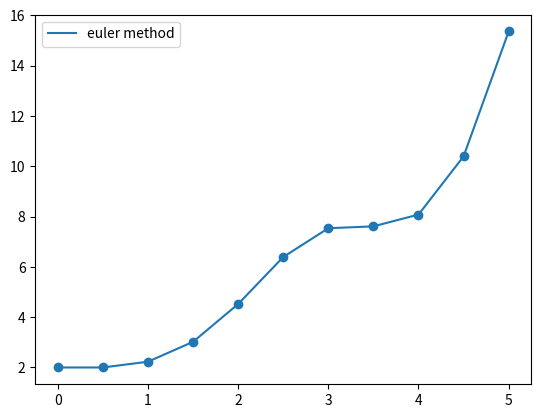

This figure's Python source:
import numpy as np
from math import e
import matplotlib.pyplot as plt

def euler_method(a,b,h,f,iv,plot=True):
    def step(y_n, t_n, h, f):
        return y_n + h*f(t_n,y_n)
    
    x = np.linspace(a,b,num=int((b-a)/h)+1)
    y = np.zeros(shape=x.shape)
    # inital value
    y[0] = iv
    
    # calc values
    for i in range(1,len(x)):
        y[i] = step(y[i-1],x[i-1],h,f)
        
    if plot:
        plt.plot(x,y,label='euler method')
        plt.scatter(x,y)
        plt.legend()
        plt.show()
    return x,y




if __name__=='__main__':
    a = 0
    b = 5
    h = 0.5
    def f(t,y):
        return np.sin(t)**2*y
    
    euler_method(a,b,h,f,2.0)